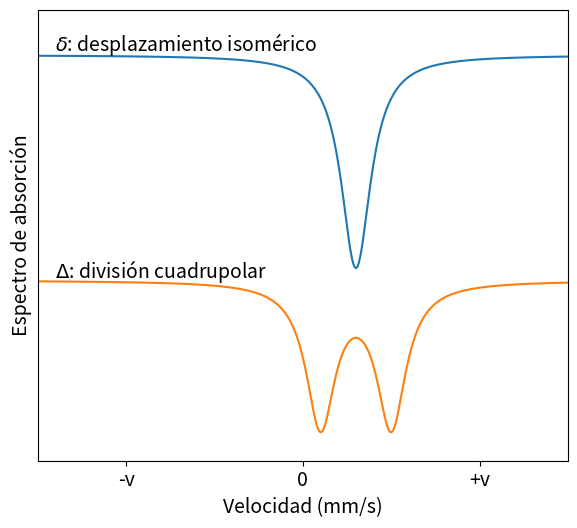

Generate this figure with matplotlib:
#!/usr/bin/env python
# -*- coding: utf-8 -*-

# Copyright (c) 2024, Francisco Fernandez
# License: CC BY-SA 4.0
#   https://github.com/fernandezfran/thesis/blob/main/LICENSE
import matplotlib.pyplot as plt
import numpy as np
import pandas as pd


def absorption_peak(x, x0, gamma):
    return -gamma / (gamma ** 2 + (x - x0) ** 2) / np.pi


plt.rcParams.update({"font.size": 14})

fig, ax = plt.subplots(figsize=(6.0, 5.5))

xvals = np.linspace(-2, 2, num=500)

ax.plot(
    xvals,
    0.75 * (absorption_peak(xvals, 0.3 - 0.01, 0.1) + absorption_peak(xvals, 0.3 + 0.01, 0.1)),
)
ax.text(-1.4, 0.1, r"$\delta$: desplazamiento isomérico")

ax.plot(xvals, absorption_peak(xvals, 0.3 - 0.2, 0.1) + absorption_peak(xvals, 0.3 + 0.2, 0.1) - 5)
ax.text(-1.4, -4.95, r"$\Delta$: división cuadrupolar")

ax.set_xlim((-1.5, 1.5))
ax.set_xticks([-1, 0, 1], ["-v", 0, "+v"])
ax.set_xlabel("Velocidad (mm/s)")

ax.set_ylim((-9, 1))
ax.set_yticks([])
ax.set_ylabel("Espectro de absorción")

fig.tight_layout()
fig.savefig("_mossbauer_diagram.png", dpi=600)
